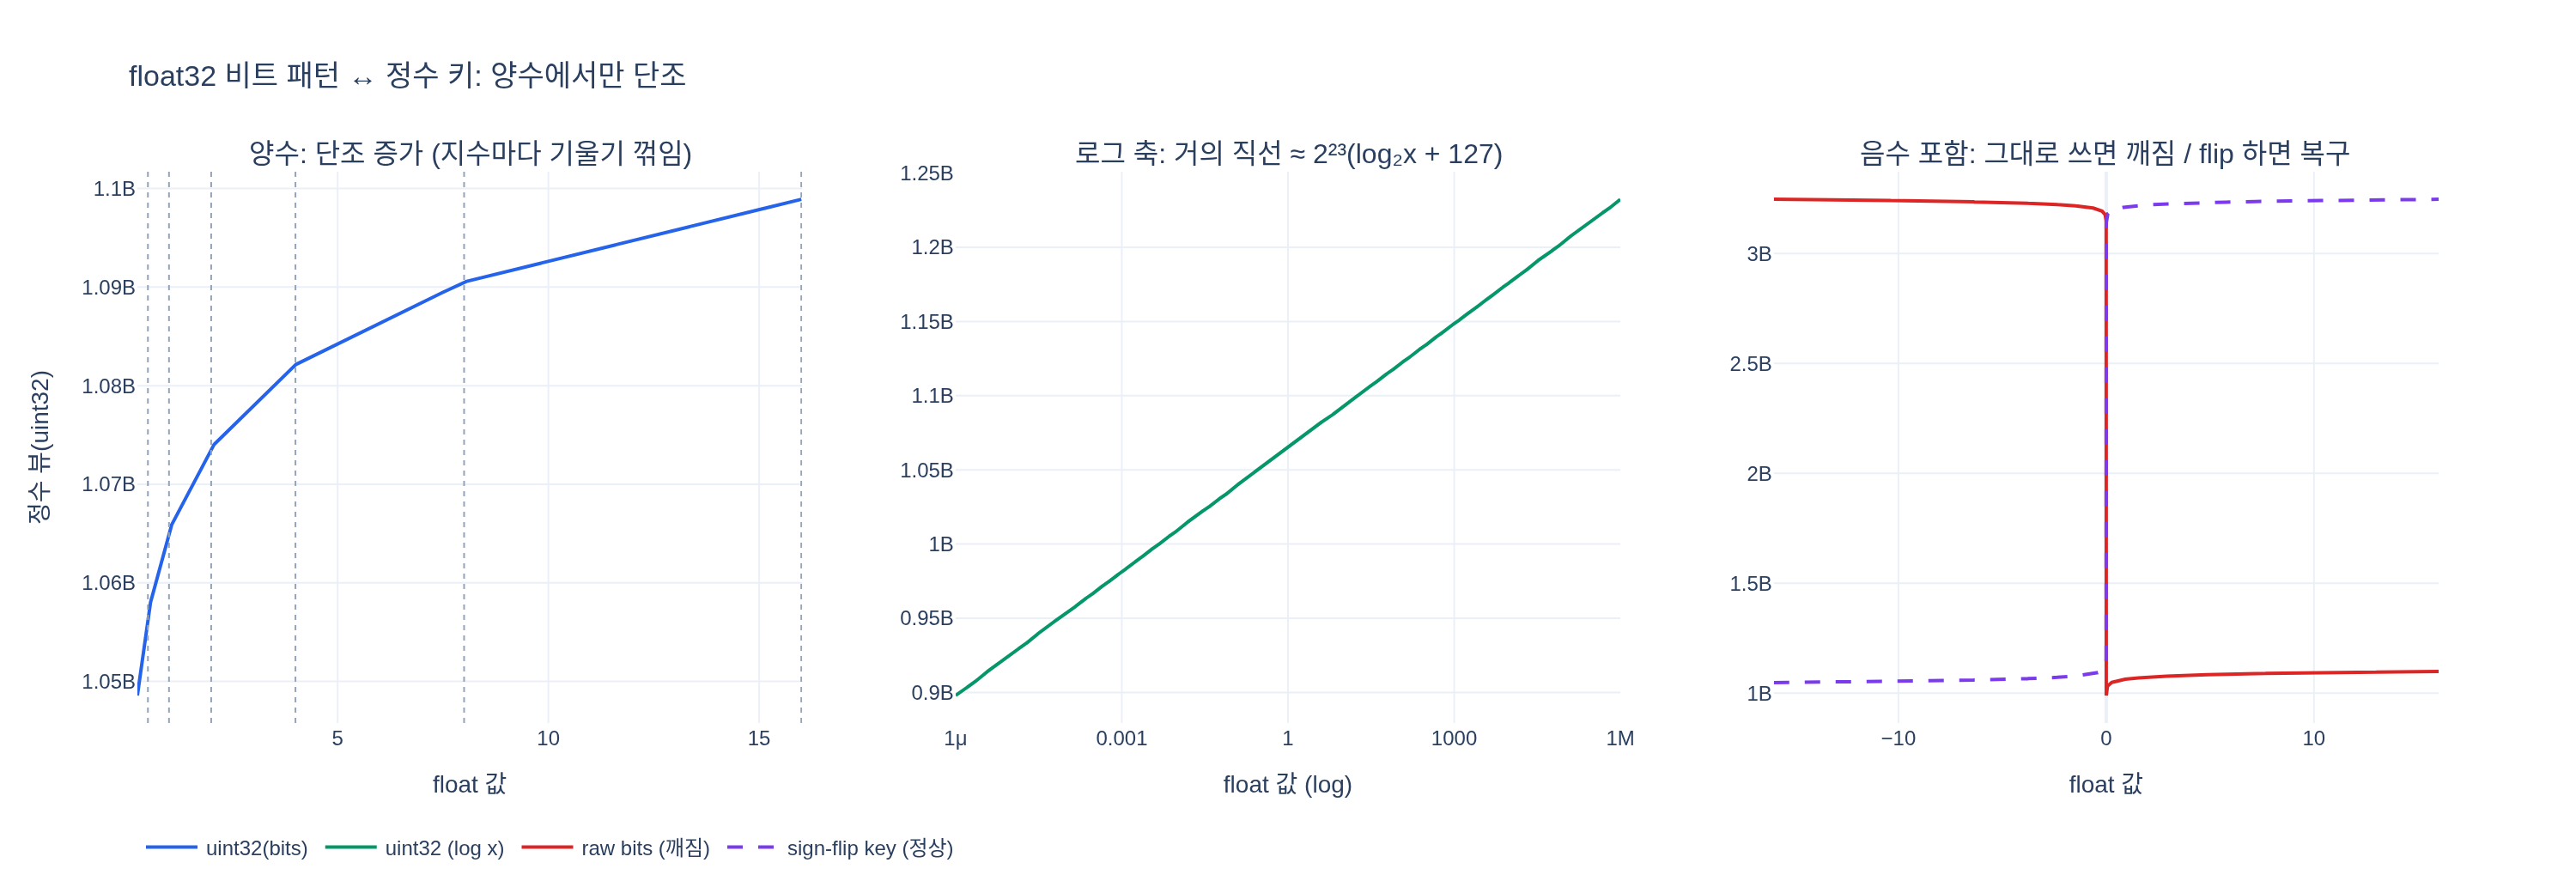

This chart was generated by the following Python code:
# %% [markdown]
# # float32 비트를 정수 정렬 키로 그냥 써도 되는 이유
#
# gsplat의 `isect_tiles`는 (Gaussian, 타일) 쌍마다 64비트 키를 만든다:
#
# ```
# [ image_id | tile_id | float32(depth) 비트 ]     ← 상위 → 하위
# ```
#
# 여기서 depth는 **아무 변환 없이** 비트 패턴 그대로 하위 32비트에 들어간다
# (`__float_as_uint(depth_f)` / `struct.pack("f", d)`). 그런데도 이 64비트 키를
# 그냥 정수 radix sort 하면 "같은 타일 안에서 가까운 것부터" 순서가 정확히 나온다.
#
# 이유는 IEEE 754 single의 비트 배치가 **음이 아닌 값에 대해 단조(monotonic)** 이기 때문이다.
#
# $$ 0 \le a \le b \quad\Longleftrightarrow\quad \mathrm{bits}(a) \le \mathrm{bits}(b) \quad(\text{unsigned 비교}) $$
#
# 이 노트북은 그 성질을 직접 확인하고, 음수에서 어떻게 깨지는지, 표준 해법이 무엇인지 본다.
#
# 필요 패키지: numpy, plotly, kaleido

# %%
# 필요 패키지: numpy, plotly, kaleido  (gsplat은 import하지 않는다)
import struct

import numpy as np
import plotly.graph_objects as go
from plotly.subplots import make_subplots


def _show(fig):
    try:
        from IPython import get_ipython

        if get_ipython() is not None:  # VSCode 셀/Jupyter에서만 렌더링
            fig.show()
    except ImportError:
        pass


HERE = __file__.rsplit("/", 1)[0] if "__file__" in dir() else "."
print("numpy", np.__version__)
# 출력: numpy 2.4.6

# %% [markdown]
# ## 1. IEEE 754 single 레이아웃
#
# 32비트를 세 조각으로 나눈다.
#
# | 필드 | 비트 수 | 위치(상위→하위) |
# |---|---|---|
# | 부호 $s$ | 1 | bit 31 |
# | 지수 $e$ (biased) | 8 | bit 30..23 |
# | 가수 $m$ (fraction) | 23 | bit 22..0 |
#
# 정규 수(normal, $1 \le e \le 254$)의 값은
#
# $$ x = (-1)^s \times 2^{\,e-127} \times \left(1 + \frac{m}{2^{23}}\right) $$
#
# 핵심은 지수가 **biased(offset binary)** 로 저장된다는 점이다. 실제 지수 $-126 \ldots 127$을
# $+127$ 해서 $1 \ldots 254$의 **부호 없는 정수**로 넣는다. 그래서 "지수가 크다 = 저장된
# 8비트 필드가 크다"가 그대로 성립한다. (2의 보수였다면 음의 지수가 최상위 비트를 세워서 뒤집혔을 것이다.)

# %%
def bits_of(x) -> int:
    """float32의 비트 패턴을 uint32로."""
    return int(np.float32(x).view(np.uint32))


# gsplat의 PyTorch 참조 구현(_torch_impl._isect_tiles)이 쓰는 struct 방식과 동일하다:
#   depth_id = struct.unpack("i", struct.pack("f", depth_f32))[0] & 0xFFFFFFFF
assert bits_of(3.25) == struct.unpack("I", struct.pack("f", 3.25))[0]
print("np.view(uint32) == struct.pack/unpack :", bits_of(3.25))
# 출력: np.view(uint32) == struct.pack/unpack : 1078984704


def split(x):
    b = bits_of(x)
    s = b >> 31
    e = (b >> 23) & 0xFF
    m = b & 0x7FFFFF
    return b, s, e, m


print(f"{'value':>12} {'uint32':>11}  {'s':>1} {'exp':>3}(=2^{'k':>4}) {'mantissa':>8}  bits")
for v in [0.0, 1e-40, 1.17549435e-38, 0.5, 1.0, 1.5, 1.9999999, 2.0, 3.0, 100.0, np.inf]:
    b, s, e, m = split(v)
    k = "-" if e in (0, 255) else f"{e - 127:>4}"
    print(f"{v:>12.6g} {b:>11d}  {s} {e:>3}(=2^{k}) {m:>8d}  {b:032b}")
# 출력:
#        value      uint32  s exp(=2^   k) mantissa  bits
#            0           0  0   0(=2^-)        0  00000000000000000000000000000000
#        1e-40       71362  0   0(=2^-)    71362  00000000000000010001011011000010
#  1.17549e-38     8388608  0   1(=2^-126)        0  00000000100000000000000000000000
#          0.5  1056964608  0 126(=2^  -1)        0  00111111000000000000000000000000
#            1  1065353216  0 127(=2^   0)        0  00111111100000000000000000000000
#          1.5  1069547520  0 127(=2^   0)  4194304  00111111110000000000000000000000
#            2  1073741823  0 127(=2^   0)  8388607  00111111111111111111111111111111   <- 1.9999999
#            2  1073741824  0 128(=2^   1)        0  01000000000000000000000000000000
#            3  1077936128  0 128(=2^   1)  4194304  01000000010000000000000000000000
#          100  1120403456  0 133(=2^   6)  4718592  01000010110010000000000000000000
#          inf  2139095040  0 255(=2^-)        0  01111111100000000000000000000000

# %% [markdown]
# 위 표에서 uint32 열이 값과 **같은 방향으로 증가**하는 것에 주목.
#
# 단조성이 성립하는 논리는 두 층이다.
#
# 1. **바깥 층(지수)**: 지수 필드가 상위에 있고 biased라서, 큰 값 → 큰 지수 필드 → 큰 정수.
#    (denormal은 $e=0$으로 가장 작은 구간을 차지하고, 그 안에서도 가수가 곧 값의 크기라 자연스럽게 이어진다.)
# 2. **안쪽 층(가수)**: 같은 지수 구간 $[2^k, 2^{k+1})$ 안에서 값은 $m$에 **선형**이므로,
#    23비트 가수를 사전식(lexicographic)으로 비교한 것이 곧 값 비교다.
#
# 즉 상위 필드가 먼저 갈리고, 같으면 하위 필드로 넘어가는 — **radix/사전식 비교와 정확히 같은 구조**다.
# radix sort는 애초에 비트를 자리별로 훑는 알고리즘이라, 이 구조에 그대로 얹힌다.

# %%
# 지수 경계에서 인접한 값들: 비트를 +1 하면 "다음 표현 가능한 float"가 된다 (nextafter)
print("연속된 uint32 ↔ 연속된 float (지수 경계를 넘어도 이어진다)")
for base in [1.0, 2.0, 1.9999999]:
    b = bits_of(base)
    for d in (-1, 0, 1):
        u = np.uint32(b + d)
        print(f"  uint32 {int(u):>11d} -> {float(u.view(np.float32)):.9g}")
    print()
# 출력:
# 연속된 uint32 ↔ 연속된 float (지수 경계를 넘어도 이어진다)
#   uint32  1065353215 -> 0.99999994
#   uint32  1065353216 -> 1
#   uint32  1065353217 -> 1.00000012
#
#   uint32  1073741823 -> 1.99999988
#   uint32  1073741824 -> 2
#   uint32  1073741825 -> 2.00000024
#
#   uint32  1073741822 -> 1.99999976
#   uint32  1073741823 -> 1.99999988
#   uint32  1073741824 -> 2

# %% [markdown]
# ## 2. 양수 10만 개로 검증: 정수 정렬 순서 == float 정렬 순서
#
# gsplat의 depth는 near-plane 컬링을 통과한 카메라 좌표 $z$라서 **항상 양수**다.
# 그 조건에서 아래 assert가 성립한다.

# %%
rng = np.random.default_rng(0)

# 렌더링 depth와 비슷한 스케일 + 극단값(아주 작은 값, 큰 값)까지 섞는다
d = np.concatenate(
    [
        rng.uniform(0.01, 100.0, 60_000),
        np.exp(rng.uniform(np.log(1e-30), np.log(1e30), 40_000)),
    ]
).astype(np.float32)
d = d[d > 0]  # 양수만
print("n =", d.size, " min =", d.min(), " max =", d.max())
# 출력: n = 100000  min = 1.0004825e-30  max = 9.902657e+29

u = d.view(np.uint32)  # 비트 재해석 (값 변환이 아님!)
order_float = np.argsort(d, kind="stable")
order_uint = np.argsort(u, kind="stable")

assert np.array_equal(order_float, order_uint), "순서가 다르다!"
assert np.all(np.diff(u[order_uint]) >= 0)
print("양수 float: 정수 뷰 정렬 == float 정렬  ->  OK")
# 출력: 양수 float: 정수 뷰 정렬 == float 정렬  ->  OK

# int32로 봐도(부호 비트가 0이라 항상 비음수) 동일 — gsplat torch 참조 구현이 쓰는 방식
i32 = d.view(np.int32)
assert np.array_equal(np.argsort(i32, kind="stable"), order_float)
print("int32 뷰로 봐도 동일 (부호 비트가 0이므로)")
# 출력: int32 뷰로 봐도 동일 (부호 비트가 0이므로)

# %% [markdown]
# ## 3. gsplat 64비트 키 재현
#
# ```cuda
# // IntersectTile.cu
# float depth_f = static_cast<float>(depths[idx]);
# assert(depth_f >= 0.f);                       // 이 불변식이 전부다
# depth_id_enc = __float_as_uint(depth_f);      // 비트 재해석, 하위 32비트로 zero-extend
# ...
# isect_ids[cur_idx] = iid_enc | (tile_id << 32) | depth_id_enc;
# ```
#
# 키의 배치가 `[image_id | tile_id | depth_bits]`이므로, 64비트 정수 하나를 정렬하면
#
# 1. 이미지별로 뭉치고,
# 2. 그 안에서 타일별로 뭉치고,
# 3. 그 안에서 **depth 오름차순(가까운 것부터)**
#
# 이 세 단계가 한 번의 radix sort로 동시에 끝난다. depth를 위해 별도 변환·재정렬이 없다.

# %%
TILE_N_BITS = 22  # e.g. image id (10 bits) | tile id (22 bits) | depth (32 bits)


def make_key(image_id: int, tile_id: int, depth: float) -> int:
    depth_bits = int(np.float32(depth).view(np.uint32))  # == __float_as_uint
    return (image_id << (32 + TILE_N_BITS)) | (tile_id << 32) | depth_bits


items = [  # (image, tile, depth, gaussian)
    (0, 5, 12.5, "g0"),
    (0, 5, 3.25, "g1"),
    (0, 5, 0.001, "g2"),
    (0, 3, 99.0, "g3"),
    (1, 5, 0.5, "g4"),
    (0, 3, 7.0, "g5"),
]
keys = [(make_key(i, t, z), i, t, z, g) for i, t, z, g in items]
for k, i, t, z, g in sorted(keys):
    print(f"  key=0x{k:016x}  image={i} tile={t:>2} depth={z:>8.3f}  {g}")
# 출력:
#   key=0x0000000340e00000  image=0 tile= 3 depth=   7.000  g5
#   key=0x0000000342c60000  image=0 tile= 3 depth=  99.000  g3
#   key=0x000000053a83126f  image=0 tile= 5 depth=   0.001  g2
#   key=0x0000000540500000  image=0 tile= 5 depth=   3.250  g1
#   key=0x0000000541480000  image=0 tile= 5 depth=  12.500  g0
#   key=0x004000053f000000  image=1 tile= 5 depth=   0.500  g4

# 정렬 결과가 (image, tile, depth) 사전식과 정확히 일치하는지 검증
by_key = [(g) for _, _, _, _, g in sorted(keys)]
by_tuple = [g for _, _, _, g in sorted(items, key=lambda r: (r[0], r[1], r[2]))]
assert by_key == by_tuple, (by_key, by_tuple)
print("키 정렬 == (image, tile, depth) 사전식 정렬  ->  OK :", by_key)
# 출력: 키 정렬 == (image, tile, depth) 사전식 정렬  ->  OK : ['g5', 'g3', 'g2', 'g1', 'g0', 'g4']

# %% [markdown]
# ## 4. 음수를 섞으면 깨진다
#
# 두 가지 이유로 깨진다.
#
# 1. **부호 비트가 최상위(bit 31)** 다. unsigned 비교에서 음수는 전부 $\ge 2^{31}$이 되어
#    **모든 양수보다 크게** 취급된다 → 순서가 완전히 뒤집힌 블록이 생긴다.
# 2. 음수 영역 **내부에서도 반전**된다. $-1.0$과 $-2.0$은 크기(magnitude)만 비트에 담기므로
#    $\mathrm{bits}(-2.0) > \mathrm{bits}(-1.0)$인데, 실제 값은 $-2.0 < -1.0$이다.
#
# gsplat이 `assert(depth_f >= 0.f)`를 박아둔 이유가 이것이다 — near plane 컬링 뒤라
# depth는 항상 양수지만, `isect_tiles`는 독립적으로 호출될 수 있는 op이므로 불변식을 못박아 둔다.

# %%
mix = np.array([-100.0, -2.0, -1.0, -0.0, 0.0, 1.0, 2.0, 100.0], dtype=np.float32)
mu = mix.view(np.uint32)
print(f"{'value':>8} {'uint32':>11}")
for v, b in zip(mix, mu):
    print(f"{v:>8.1f} {int(b):>11d}")
print("\n정수 뷰 오름차순 정렬 결과:", mix[np.argsort(mu, kind="stable")])
print("실제 float 정렬 결과      :", np.sort(mix))
# 출력:
#    value      uint32
#  -100.0  3267887104
#    -2.0  3221225472
#    -1.0  3212836864
#    -0.0  2147483648
#     0.0           0
#     1.0  1065353216
#     2.0  1073741824
#   100.0  1120403456
#
# 정수 뷰 오름차순 정렬 결과: [   0.    1.    2.  100.   -0.   -1.   -2. -100.]
# 실제 float 정렬 결과      : [-100.   -2.   -1.   -0.    0.    1.    2.  100.]

neg_mixed = rng.normal(0.0, 10.0, 50_000).astype(np.float32)
ok = np.array_equal(
    np.argsort(neg_mixed.view(np.uint32), kind="stable"),
    np.argsort(neg_mixed, kind="stable"),
)
print("음수 섞인 배열에서 정수 뷰 정렬이 맞는가?:", ok)
# 출력: 음수 섞인 배열에서 정수 뷰 정렬이 맞는가?: False

# %% [markdown]
# ## 5. 표준 해법: 부호 비트 flip / XOR 트릭
#
# 음수까지 다루려면 비트 패턴을 "순서 보존 부호 없는 정수(order-preserving key)"로 바꾼다.
#
# $$
# \mathrm{key}(u) =
# \begin{cases}
# u \oplus \mathtt{0x80000000}, & \text{부호 비트가 } 0 \ (\text{양수}) \\[2pt]
# \sim u \ (= u \oplus \mathtt{0xFFFFFFFF}), & \text{부호 비트가 } 1 \ (\text{음수})
# \end{cases}
# $$
#
# 브랜치 없이 한 줄로도 쓴다:
#
# ```c
# uint32_t mask = (uint32_t)(-(int32_t)(u >> 31)) | 0x80000000u;
# key = u ^ mask;
# ```
#
# - 양수: 최상위 비트만 세워 음수 블록보다 뒤로 보낸다.
# - 음수: 전 비트를 뒤집어 (a) 앞으로 보내고 (b) 내부 반전도 되돌린다.
#
# 역변환(`key -> u`)도 같은 형태라 정렬 후 원래 float를 복원할 수 있다.
# gsplat은 depth가 양수임이 보장되므로 **이 단계를 아예 생략**한다 — 커널에서 아낀 몇 개의 명령이자,
# 무엇보다 키 인코딩이 곧 `__float_as_uint` 한 줄이 된다.

# %%
def float_to_ordered_u32(x: np.ndarray) -> np.ndarray:
    u = x.astype(np.float32).view(np.uint32)
    mask = np.where(u >> 31 != 0, np.uint32(0xFFFFFFFF), np.uint32(0x80000000))
    return u ^ mask


def ordered_u32_to_float(k: np.ndarray) -> np.ndarray:
    mask = np.where(k >> 31 != 0, np.uint32(0x80000000), np.uint32(0xFFFFFFFF))
    return (k ^ mask).view(np.float32)


k = float_to_ordered_u32(mix)
print("flip 후 정렬:", mix[np.argsort(k, kind="stable")])
# 출력: flip 후 정렬: [-100.   -2.   -1.   -0.    0.    1.    2.  100.]

kk = float_to_ordered_u32(neg_mixed)
assert np.array_equal(
    np.argsort(kk, kind="stable"), np.argsort(neg_mixed, kind="stable")
)
assert np.array_equal(ordered_u32_to_float(kk), neg_mixed)  # 역변환도 정확
print("음수 5만 개 포함: flip 트릭으로 정렬 순서 일치 + 역변환 정확  ->  OK")
# 출력: 음수 5만 개 포함: flip 트릭으로 정렬 순서 일치 + 역변환 정확  ->  OK

# %% [markdown]
# ## 6. 예외 케이스 (짧게)
#
# | 케이스 | 비트 | 정수 비교에서 |
# |---|---|---|
# | `+0.0` | `0x00000000` | 가장 작은 키. 문제 없음 |
# | `-0.0` | `0x80000000` | `+0.0 == -0.0`인데 비트는 다르다 → 정수 비교에선 `-0.0 > +0.0`. 순서만 정하는 용도라 무해하지만 "동일 값" 가정은 깨진다 |
# | denormal (`e=0`) | `0x000001`~`0x7FFFFF` | 값도 $m$에 선형 → 단조성 유지 |
# | `+inf` | `0x7F800000` | 모든 유한 양수보다 큼 → 올바르게 맨 뒤 |
# | `NaN` | `e=255, m≠0` | `0x7F800001` 이상 → inf보다 뒤로 정렬된다. 값 비교로는 무의미하지만 "터지진" 않는다. depth에 NaN이 들어오면 애초에 상류가 잘못된 것 |
#
# gsplat 파이프라인에서 depth는 near-plane 컬링을 통과한 카메라 $z$이므로
# `+0.0` 이상의 유한한 정상 값이고, 위 예외들은 실질적으로 발생하지 않는다.
#
# 참고로 **원 3DGS 구현도 완전히 같은 방식**이다:
#
# ```cpp
# // diff-gaussian-rasterization
# gaussian_keys_unsorted[off] = key;                       // (tile << 32)
# gaussian_keys_unsorted[off] |= *((uint32_t*)&depths[idx]);
# ```

# %%
special = np.array([0.0, -0.0, 1e-45, 1.4e-45, 3.4e38, np.inf, np.nan], dtype=np.float32)
print(f"{'value':>14} {'uint32':>11}  bits")
for v in special:
    b = int(np.float32(v).view(np.uint32))
    print(f"{v:>14.6g} {b:>11d}  {b:032b}")
# 출력:
#          value      uint32  bits
#              0           0  00000000000000000000000000000000
#             -0  2147483648  10000000000000000000000000000000
#     1.4013e-45           1  00000000000000000000000000000001
#     1.4013e-45           1  00000000000000000000000000000001
#        3.4e+38  2139081118  01111111011111111100100110011110
#            inf  2139095040  01111111100000000000000000000000
#            nan  2143289344  01111111110000000000000000000000

# %% [markdown]
# ## 7. 시각화: float 값 vs 정수 뷰
#
# 왼쪽: $x$축 float 값, $y$축 uint32 비트값. **단조 증가**하지만 지수 구간마다 기울기가
# 절반씩 꺾이는 계단(piecewise-linear) 모양이다 — 지수가 1 오를 때마다 값의 폭은 2배가 되는데
# 정수 키는 항상 $2^{23}$씩만 늘기 때문.
#
# 오른쪽: 같은 데이터를 $x$축 로그 스케일로. 로그 축에서는 거의 **직선**이 되는데,
# $\mathrm{bits}(x) \approx 2^{23}\left(\log_2 x + 127\right)$ 이기 때문이다.
# 즉 float 비트 패턴은 값의 로그에 대한 (구간별 선형) 근사 정수다.
#
# 음수를 포함한 빨간 곡선은 부호 비트 때문에 $x<0$에서 $\ge 2^{31}$로 튀어 오르며
# 단조성이 깨지는 모습을 보여준다.

# %%
xs_pos = np.concatenate(
    [np.linspace(0.25, 16.0, 4000), np.array([0.5, 1.0, 2.0, 4.0, 8.0])]
).astype(np.float32)
xs_pos.sort()
ys_pos = xs_pos.view(np.uint32).astype(np.float64)

xs_all = np.linspace(-16.0, 16.0, 8000).astype(np.float32)
ys_all = xs_all.view(np.uint32).astype(np.float64)
ys_fix = float_to_ordered_u32(xs_all).astype(np.float64)

xs_log = np.exp(np.linspace(np.log(1e-6), np.log(1e6), 4000)).astype(np.float32)
ys_log = xs_log.view(np.uint32).astype(np.float64)

fig = make_subplots(
    rows=1,
    cols=3,
    subplot_titles=(
        "양수: 단조 증가 (지수마다 기울기 꺾임)",
        "로그 축: 거의 직선 ≈ 2²³(log₂x + 127)",
        "음수 포함: 그대로 쓰면 깨짐 / flip 하면 복구",
    ),
)

fig.add_trace(
    go.Scatter(x=xs_pos, y=ys_pos, mode="lines", name="uint32(bits)",
               line=dict(color="#2563eb", width=2)),
    row=1, col=1,
)
for bx in [0.5, 1.0, 2.0, 4.0, 8.0, 16.0]:
    fig.add_vline(x=bx, line=dict(color="#94a3b8", width=1, dash="dot"), row=1, col=1)

fig.add_trace(
    go.Scatter(x=xs_log, y=ys_log, mode="lines", name="uint32 (log x)",
               line=dict(color="#059669", width=2), showlegend=True),
    row=1, col=2,
)

fig.add_trace(
    go.Scatter(x=xs_all, y=ys_all, mode="lines", name="raw bits (깨짐)",
               line=dict(color="#dc2626", width=2)),
    row=1, col=3,
)
fig.add_trace(
    go.Scatter(x=xs_all, y=ys_fix, mode="lines", name="sign-flip key (정상)",
               line=dict(color="#7c3aed", width=2, dash="dash")),
    row=1, col=3,
)

fig.update_xaxes(title_text="float 값", row=1, col=1)
fig.update_xaxes(title_text="float 값 (log)", type="log", row=1, col=2)
fig.update_xaxes(title_text="float 값", row=1, col=3)
fig.update_yaxes(title_text="정수 뷰(uint32)", row=1, col=1)
fig.update_layout(
    title="float32 비트 패턴 ↔ 정수 키: 양수에서만 단조",
    width=1500,
    height=520,
    template="plotly_white",
    legend=dict(orientation="h", y=-0.18),
)

_show(fig)
fig.write_image(f"{HERE}/expy.png", scale=2)
print("saved expy.png")
# 출력: saved expy.png

# %% [markdown]
# ## 정리
#
# - IEEE 754 single은 `[부호 1 | 지수 8(biased) | 가수 23]` 순서이고, 이 배치가
#   **음이 아닌 값에 대해 순서 보존(monotonic) 사상**을 만든다.
# - 지수가 offset binary라 "큰 지수 = 큰 정수", 같은 지수 안에서는 값이 가수에 선형 →
#   상위 필드부터 비교하는 **사전식 = radix 비교**가 곧 크기 비교가 된다.
# - radix sort는 비트를 자리별로 훑으므로 float 비트를 **변환 없이** 그대로 먹인다.
# - 음수는 (a) 부호 비트가 최상위라 양수보다 커지고 (b) 내부 순서도 반전되어 깨진다 →
#   `u ^ (u>>31 ? 0xFFFFFFFF : 0x80000000)` 로 고친다.
# - gsplat은 near-plane 컬링 후 depth가 항상 양수라 이 트릭이 필요 없고,
#   `__float_as_uint(depth)`를 64비트 키 하위 32비트에 그대로 OR 한다.
